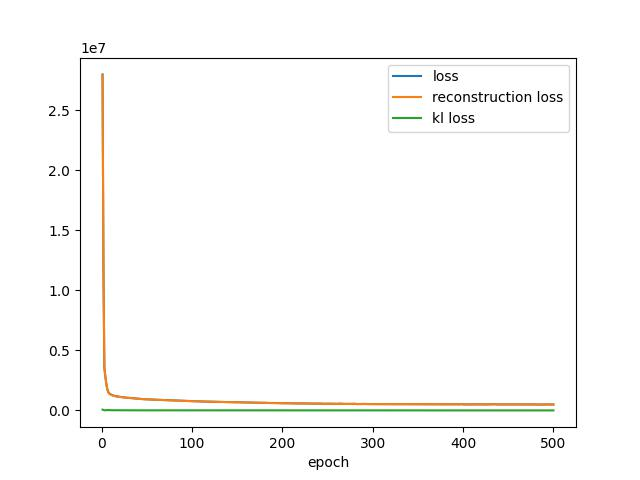

Data behind this chart, as committed beside it:
, loss, reconstruction_loss, kl_loss
0, 27992876, 27928244, 64631
1, 11801117, 11766475, 34640
2, 3600910, 3587354, 13555
3, 2894949, 2884159, 10790
4, 2324860, 2307183, 17677
5, 1850457, 1820735, 29723
6, 1609344, 1581843, 27501
7, 1449784, 1427087, 22697
8, 1377292, 1358856, 18437
9, 1339461, 1322054, 17407
10, 1296123, 1280150, 15973
11, 1264452, 1249217, 15235
12, 1242216, 1228196, 14020
13, 1212061, 1198935, 13126
14, 1193911, 1181240, 12671
15, 1177725, 1166178, 11548
16, 1166148, 1155155, 10993
17, 1155417, 1144942, 10475
18, 1139230, 1129162, 10067
19, 1128715, 1119128, 9587
20, 1122617, 1113191, 9426
21, 1112362, 1103412, 8951
22, 1100146, 1091454, 8692
23, 1090363, 1081824, 8539
24, 1080849, 1072482, 8366
25, 1073696, 1065530, 8166
26, 1063835, 1055877, 7958
27, 1057939, 1050112, 7827
28, 1048700, 1041064, 7636
29, 1041512, 1034021, 7491
30, 1037056, 1029541, 7514
31, 1028819, 1021382, 7436
32, 1021427, 1014193, 7234
33, 1013268, 1006086, 7182
34, 1003202, 995987, 7215
35, 995565, 988392, 7173
36, 990137, 983051, 7086
37, 983321, 976433, 6887
38, 974275, 967568, 6707
39, 969501, 962828, 6673
40, 964772, 958129, 6643
41, 960367, 953898, 6468
42, 957088, 950782, 6305
43, 947584, 941362, 6222
44, 946617, 940559, 6057
45, 940198, 934137, 6061
46, 936720, 930795, 5925
47, 933439, 927586, 5853
48, 928389, 922648, 5741
49, 925768, 920167, 5601
50, 922061, 916531, 5530
51, 918384, 912946, 5439
52, 914270, 908914, 5356
53, 914050, 908754, 5296
54, 912964, 907749, 5215
55, 907205, 902121, 5083
56, 904103, 899013, 5090
57, 901764, 896795, 4969
58, 898135, 893222, 4913
59, 893180, 888270, 4910
... 440 more rows
